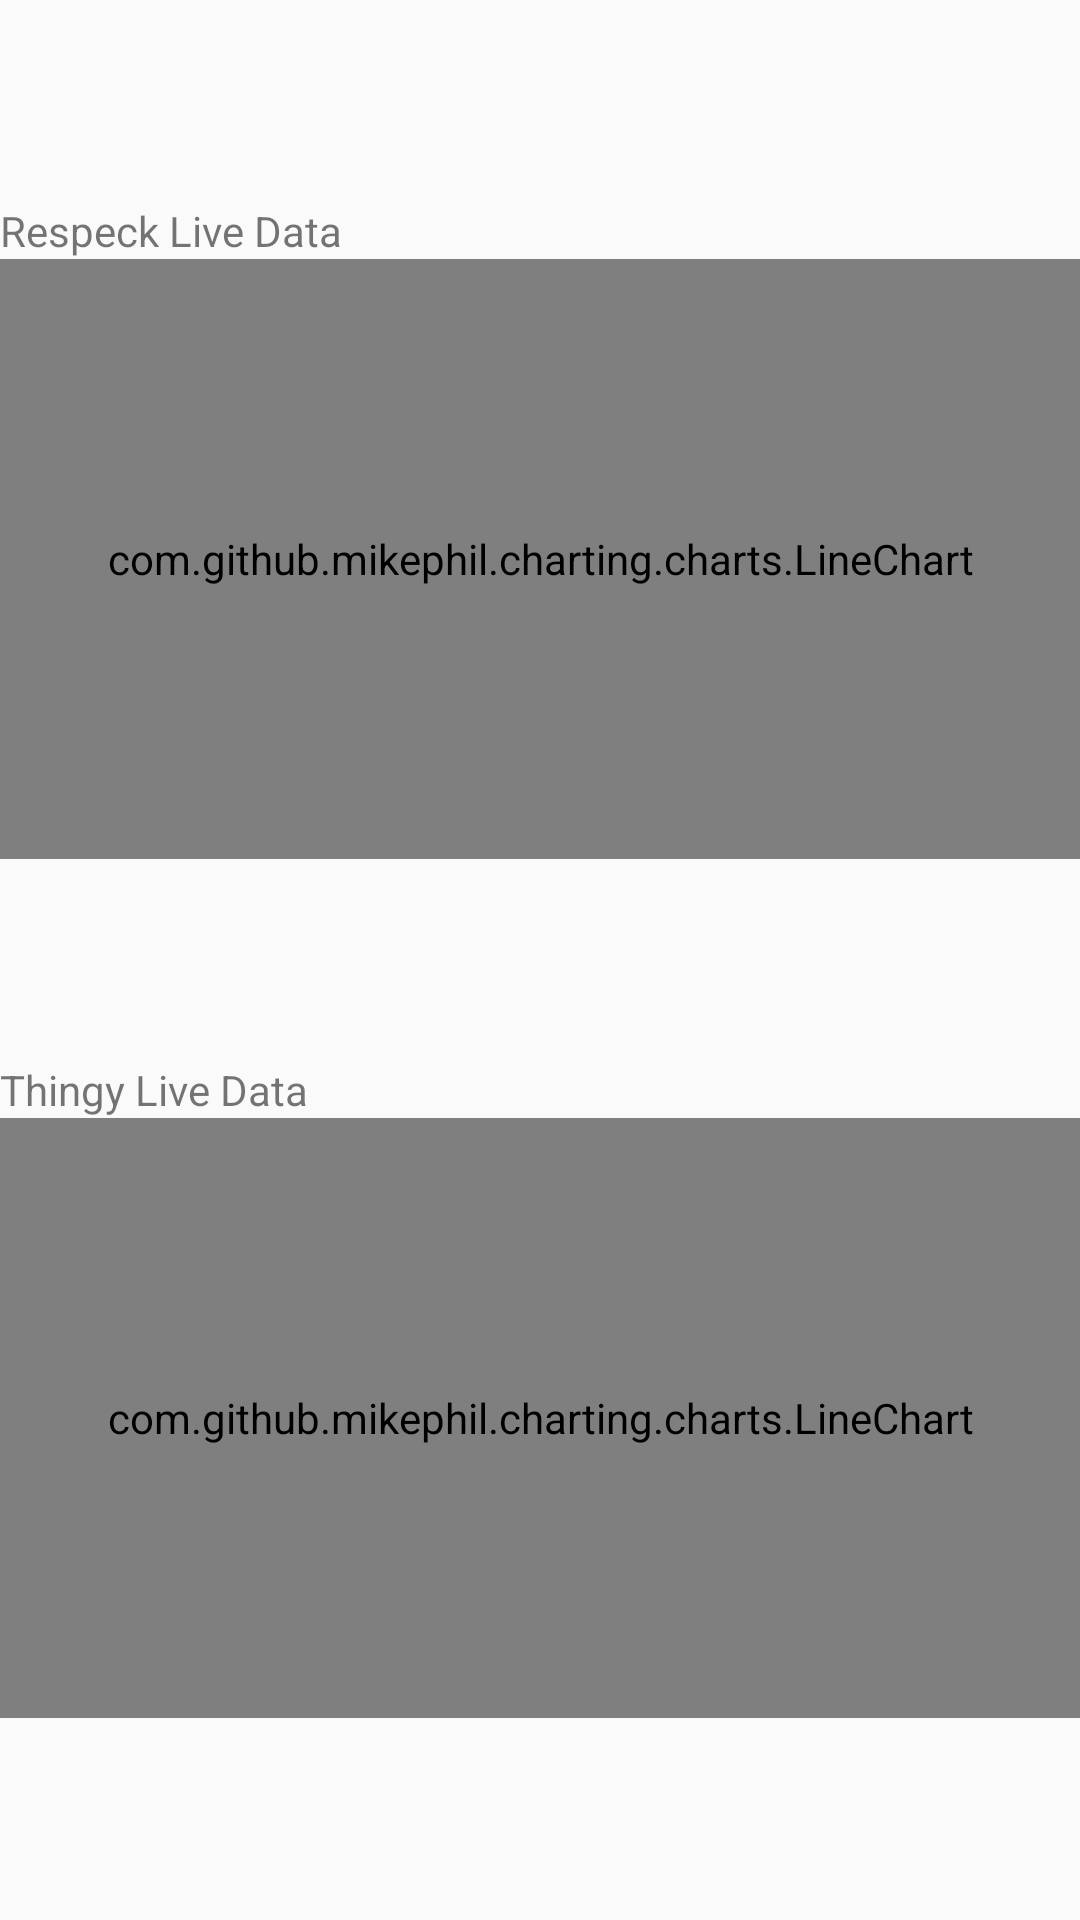

Android layout source for this screen:
<!-- AndroidManifest.xml: application theme AppTheme -->
<!-- res/layout/activity_live_data.xml -->
<?xml version="1.0" encoding="utf-8"?>
<androidx.constraintlayout.widget.ConstraintLayout xmlns:android="http://schemas.android.com/apk/res/android"
    xmlns:app="http://schemas.android.com/apk/res-auto"
    xmlns:tools="http://schemas.android.com/tools"
    android:layout_width="match_parent"
    android:layout_height="match_parent"
    android:background="@drawable/bg3"
    tools:context=".live.LiveDataActivity">

    <LinearLayout
        android:layout_width="match_parent"
        android:layout_height="wrap_content"
        android:orientation="vertical"
        android:id="@+id/respeck_graphs"
        app:layout_constraintTop_toTopOf="parent"
        app:layout_constraintStart_toStartOf="parent"
        app:layout_constraintEnd_toEndOf="parent"
        app:layout_constraintBottom_toTopOf="@id/thingy_graphs">

        <TextView
            android:layout_width="wrap_content"
            android:layout_height="wrap_content"
            android:text="Respeck Live Data"/>

        <com.github.mikephil.charting.charts.LineChart
            android:id="@+id/respeck_chart"
            android:layout_width="match_parent"
            android:layout_height="200dp"/>

    </LinearLayout>

    <LinearLayout
        android:layout_width="match_parent"
        android:layout_height="wrap_content"
        app:layout_constraintTop_toBottomOf="@id/respeck_graphs"
        app:layout_constraintBottom_toBottomOf="parent"
        app:layout_constraintStart_toStartOf="parent"
        app:layout_constraintEnd_toEndOf="parent"
        android:id="@+id/thingy_graphs"
        android:orientation="vertical">

        <TextView
            android:layout_width="wrap_content"
            android:layout_height="wrap_content"
            android:text="Thingy Live Data"/>

        <com.github.mikephil.charting.charts.LineChart
            android:id="@+id/thingy_chart"
            android:layout_width="match_parent"
            android:layout_height="200dp"/>


    </LinearLayout>




</androidx.constraintlayout.widget.ConstraintLayout>
<!-- resources referenced by this layout -->
<resources>
  <style name="AppTheme" parent="Theme.AppCompat.Light.DarkActionBar">
          
          <item name="colorPrimary">@color/colorPrimary</item>
          <item name="colorPrimaryDark">@color/colorPrimaryDark</item>
          <item name="colorAccent">@color/colorAccent</item>
      </style>
  <color name="colorPrimary">#6200EE</color>
  <color name="colorPrimaryDark">#3700B3</color>
  <color name="colorAccent">#03DAC5</color>
</resources>
